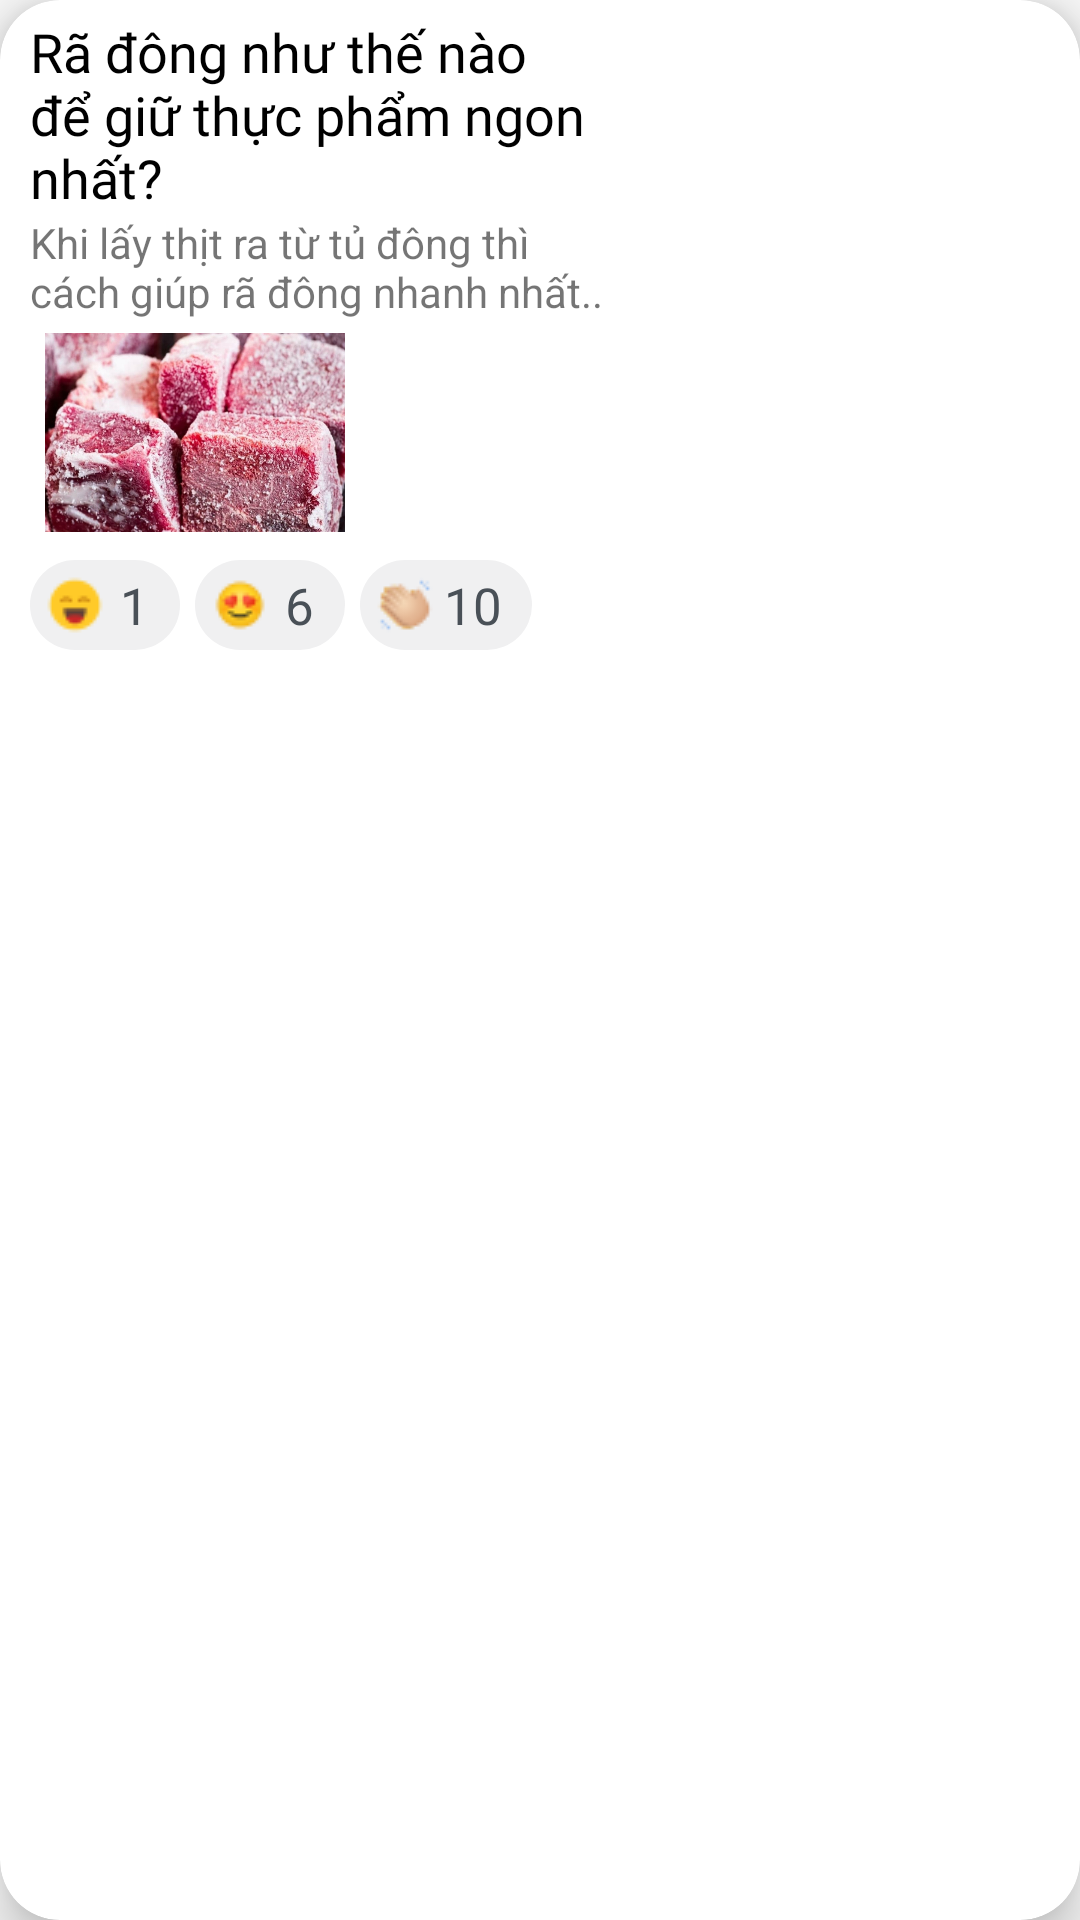

Reconstruct the res/layout file that produces this screen, plus the resources it refers to.
<!-- AndroidManifest.xml: application theme Theme.CookPro -->
<!-- res/layout/tip_cook.xml -->
<?xml version="1.0" encoding="utf-8"?>
<com.google.android.material.card.MaterialCardView xmlns:android="http://schemas.android.com/apk/res/android"
    xmlns:app="http://schemas.android.com/apk/res-auto"
    xmlns:tools="http://schemas.android.com/tools"
    android:layout_width="wrap_content"
    android:layout_height="wrap_content"
    android:layout_marginTop="5dp"
    android:layout_marginBottom="5dp"
    android:layout_marginStart="5dp"
    android:layout_marginEnd="10dp"
    app:cardCornerRadius="20dp"
    app:cardElevation="10dp">

    <LinearLayout
        android:layout_width="200dp"
        android:layout_height="wrap_content"
        android:background="@drawable/rounded_shape"
        android:orientation="vertical"
        app:layout_constraintStart_toStartOf="parent"
        app:layout_constraintTop_toTopOf="parent">

        <TextView
            android:id="@+id/cauhoi"
            android:layout_width="195dp"
            android:layout_height="wrap_content"
            android:layout_marginStart="10dp"
            android:layout_marginTop="5dp"
            android:fontFamily="@font/a"
            android:text="Rã đông như thế nào để giữ thực phẩm ngon nhất?"
            android:textColor="@color/black"
            android:textSize="18sp"

            />

        <TextView
            android:id="@+id/traloi"
            android:layout_width="195dp"
            android:layout_height="wrap_content"
            android:layout_marginStart="10dp"
            android:text="Khi lấy thịt ra từ tủ đông thì cách giúp rã đông nhanh nhất..."
            android:textSize="14sp"/>

        <ImageView
            android:id="@+id/imgTipCook"
            android:layout_width="100dp"
            android:layout_height="75dp"
            android:layout_marginStart="15dp"
            android:layout_marginEnd="5dp"
            app:srcCompat="@drawable/imgradong" />

        <LinearLayout
            android:layout_width="wrap_content"
            android:layout_height="wrap_content"
            android:layout_marginStart="5dp"
            android:layout_marginBottom="10dp"
            android:orientation="horizontal">

            <LinearLayout
                android:layout_width="50dp"
                android:layout_height="30dp"
                android:layout_marginStart="5dp"
                android:layout_marginTop="5dp"
                android:layout_weight="1"
                android:background="@drawable/background_emoji"
                android:orientation="horizontal">

                <ImageView
                    android:id="@+id/imageView215556"
                    android:layout_width="wrap_content"
                    android:layout_height="wrap_content"
                    android:layout_gravity="center_vertical"
                    android:paddingTop="5dp"
                    android:paddingBottom="5dp"
                    android:paddingLeft="5dp"
                    app:srcCompat="@drawable/smiling_20px" />

                <TextView
                    android:id="@+id/textView2155666"
                    android:layout_width="wrap_content"
                    android:layout_height="wrap_content"
                    android:layout_gravity="center_vertical"
                    android:paddingLeft="5dp"
                    android:text="1"
                    android:textColor="#495057"
                    android:textSize="17sp" />
            </LinearLayout>

            <LinearLayout
                android:layout_width="50dp"
                android:layout_height="30dp"
                android:layout_marginStart="5dp"
                android:layout_marginTop="5dp"
                android:layout_weight="1"
                android:background="@drawable/background_emoji"
                android:orientation="horizontal">

                <ImageView
                    android:id="@+id/imageView215656"
                    android:layout_width="wrap_content"
                    android:layout_height="wrap_content"
                    android:layout_gravity="center_vertical"
                    android:paddingTop="5dp"
                    android:paddingBottom="5dp"
                    android:paddingLeft="5dp"
                    app:srcCompat="@drawable/smiling_face_with_heart_eyes_20px" />

                <TextView
                    android:id="@+id/textView2515566"
                    android:layout_width="wrap_content"
                    android:layout_height="wrap_content"
                    android:layout_gravity="center_vertical"
                    android:paddingLeft="5dp"
                    android:text="6"
                    android:textColor="#495057"
                    android:textSize="17sp" />
            </LinearLayout>

            <LinearLayout
                android:layout_width="match_parent"
                android:layout_height="30dp"
                android:layout_marginStart="5dp"
                android:layout_marginTop="5dp"
                android:layout_weight="1"
                android:background="@drawable/background_emoji"
                android:orientation="horizontal">

                <ImageView
                    android:id="@+id/imageView21556"
                    android:layout_width="wrap_content"
                    android:layout_height="wrap_content"
                    android:layout_gravity="center_vertical"
                    android:paddingTop="5dp"
                    android:paddingBottom="5dp"
                    android:paddingLeft="5dp"
                    app:srcCompat="@drawable/clapping_hands_light_skin_tone_20px" />

                <TextView
                    android:id="@+id/textView215566"
                    android:layout_width="wrap_content"
                    android:layout_height="wrap_content"
                    android:layout_gravity="center_vertical"
                    android:paddingLeft="3dp"
                    android:paddingEnd="10dp"
                    android:text="10"
                    android:textColor="#495057"
                    android:textSize="17sp" />
            </LinearLayout>
        </LinearLayout>
    </LinearLayout>

</com.google.android.material.card.MaterialCardView>
<!-- resources referenced by this layout -->
<resources>
  <color name="black">#FF000000</color>
  <!-- drawable background_emoji (drawable) -->
  <?xml version="1.0" encoding="utf-8"?>
  <selector xmlns:android="http://schemas.android.com/apk/res/android">
      <item>
          <shape android:shape="rectangle">
              <corners android:radius="20dp"/>
              <solid android:color="#F0F0F1"/>
          </shape>
      </item>
  </selector>
  <!-- drawable clapping_hands_light_skin_tone_20px: png bitmap (drawable, 1006 bytes) -->
  <!-- drawable imgradong: jpg bitmap (drawable, 137126 bytes) -->
  <!-- drawable rounded_shape (drawable-v24) -->
  <?xml version="1.0" encoding="utf-8"?>
  <shape xmlns:android="http://schemas.android.com/apk/res/android">
      <solid android:color="#ffff"/>
  
      <corners android:radius="30dp"/>
  
  </shape>
  <!-- drawable smiling_20px: png bitmap (drawable, 633 bytes) -->
  <!-- drawable smiling_face_with_heart_eyes_20px: png bitmap (drawable, 833 bytes) -->
  <style name="Theme.CookPro" parent="Theme.AppCompat.Light.NoActionBar">
          
          <item name="colorPrimary">@color/purple_500</item>
          <item name="colorPrimaryVariant">@color/purple_700</item>
          <item name="colorOnPrimary">@color/white</item>
          
          <item name="colorSecondary">@color/teal_200</item>
          <item name="colorSecondaryVariant">@color/teal_700</item>
          <item name="colorOnSecondary">@color/black</item>
          
          <item name="android:statusBarColor" tools:targetApi="l">?attr/colorPrimaryVariant</item>
          
      </style>
  <color name="purple_500">#FFFFFF</color>
  <color name="purple_700">#FF3700B3</color>
  <color name="white">#FFFFFFFF</color>
  <color name="teal_200">#FF03DAC5</color>
  <color name="teal_700">#FF018786</color>
</resources>
